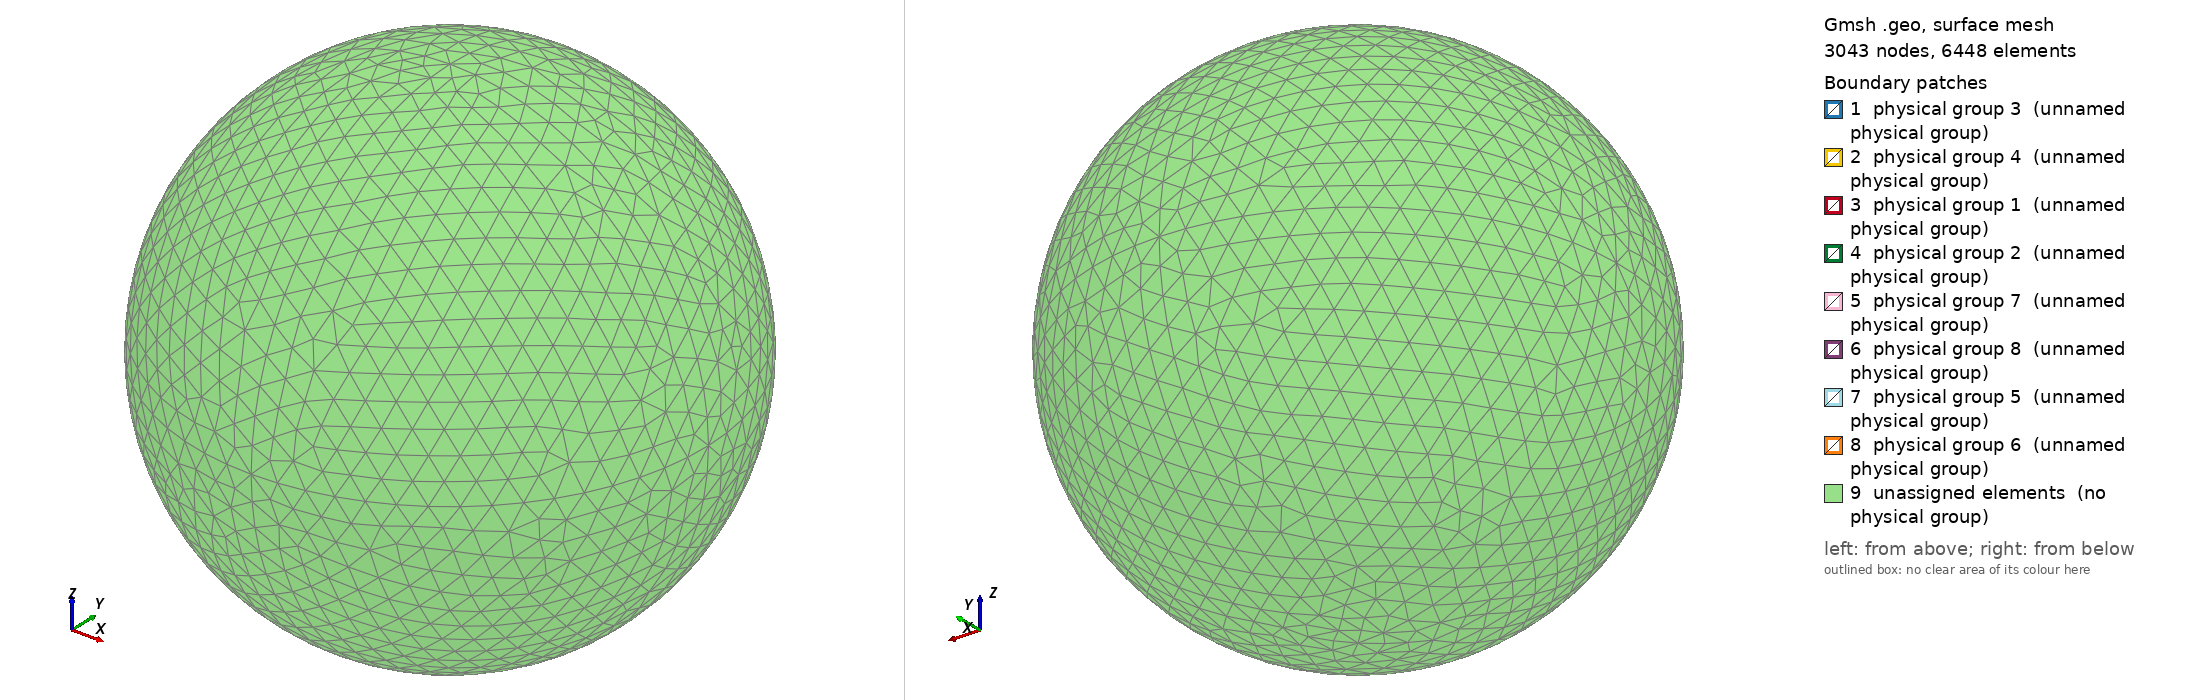

Gmsh geometry script, surface-meshed: 3043 nodes, 6448 surface elements. Boundary patches (legend numbers): 1 physical group 3 (unnamed physical group), 2 physical group 4 (unnamed physical group), 3 physical group 1 (unnamed physical group), 4 physical group 2 (unnamed physical group), 5 physical group 7 (unnamed physical group), 6 physical group 8 (unnamed physical group), 7 physical group 5 (unnamed physical group), 8 physical group 6 (unnamed physical group), 9 unassigned elements (no physical group). Left view from above one corner, right view from below the opposite corner. Legend entries are the model's physical surfaces; 'unassigned elements' are surfaces in no physical group. The drawing asked Gmsh for element sizes between 1% and 20% of the model's largest extent; the script's own settings can give other sizes.

=== sphere4surf.geo (drawn) ===
DefineConstant[
N = {10, Name "Input/1Points "}
];
//N=1;
R=1;

h=R/N;
// h=5;
// R=5;
// 2/ Points :

Point(1) = {0,0,0,h};
Point(2) = {R,0,0,h};
Point(3) = {0,R,0,h};
Point(4) = {0,0,R,h};
Point(5) = {-R,0,0,h};
Point(6) = {0,-R,0,h};
Point(7) = {0,0,-R,h};

// 3/ Arcs :


Circle(1) = {2,1,3};
Circle(2) = {3,1,5};
Circle(3) = {5,1,6};
Circle(4) = {6,1,2};
Circle(5) = {2,1,7};
Circle(6) = {7,1,5};
Circle(7) = {5,1,4};
Circle(8) = {4,1,2};
Circle(9) = {6,1,7};
Circle(10) = {7,1,3};
Circle(11) = {3,1,4};
Circle(12) ={4,1,6};


// 4/ Contours :

Line Loop(1) = {1,11,8};
Line Loop(2) = {2,7,-11};
Line Loop(3) = {3,-12,-7};
Line Loop(4) = {4,-8,12};
Line Loop(5) = {5,10,-1};
Line Loop(6) = {-2,-10,6};
Line Loop(7) = {-3,-6,-9};
Line Loop(8) = {-4,9,-5};


// 5/ Surfaces :


Ruled Surface(1) = {1};
Ruled Surface(2) = {2};
Ruled Surface(3) = {3};
Ruled Surface(4) = {4};
Ruled Surface(5) = {5};
Ruled Surface(6) = {6};
Ruled Surface(7) = {7};
Ruled Surface(8) = {8};


Surface Loop (21) = {1,2,3,4,5,6,7,8};

// 6/ Volume final :

Ruled Surface(23) = {1};
Ruled Surface(24) = {5};
Ruled Surface(25) = {6};
Ruled Surface(26) = {2};
Ruled Surface(27) = {3};
Ruled Surface(28) = {4};
Ruled Surface(29) = {8};
Ruled Surface(30) = {7};
Volume(31) = {21};
Physical Surface(1) = {3};
Physical Surface(5) = {7};
Physical Surface(4) = {2};
Physical Surface(3) = {1};
Physical Surface(7) = {5};
Physical Surface(6) = {8};
Physical Surface(8) = {6};
Physical Surface(2) = {4};
Physical Line(11) = {11};
Physical Line(10) = {10};
Physical Line(12) = {12};
Physical Line(9) = {9};
Physical Line(6) = {6};
Physical Line(5) = {5};
Physical Line(8) = {8};
Physical Line(7) = {7};
Physical Line(2) = {2};
Physical Line(1) = {1};
Physical Line(4) = {4};
Physical Line(3) = {3};
Physical Point(106) = {7};
Physical Point(101) = {2};
Physical Point(103) = {4};
Physical Point(104) = {5};
Physical Point(102) = {3};
Physical Point(105) = {6};
